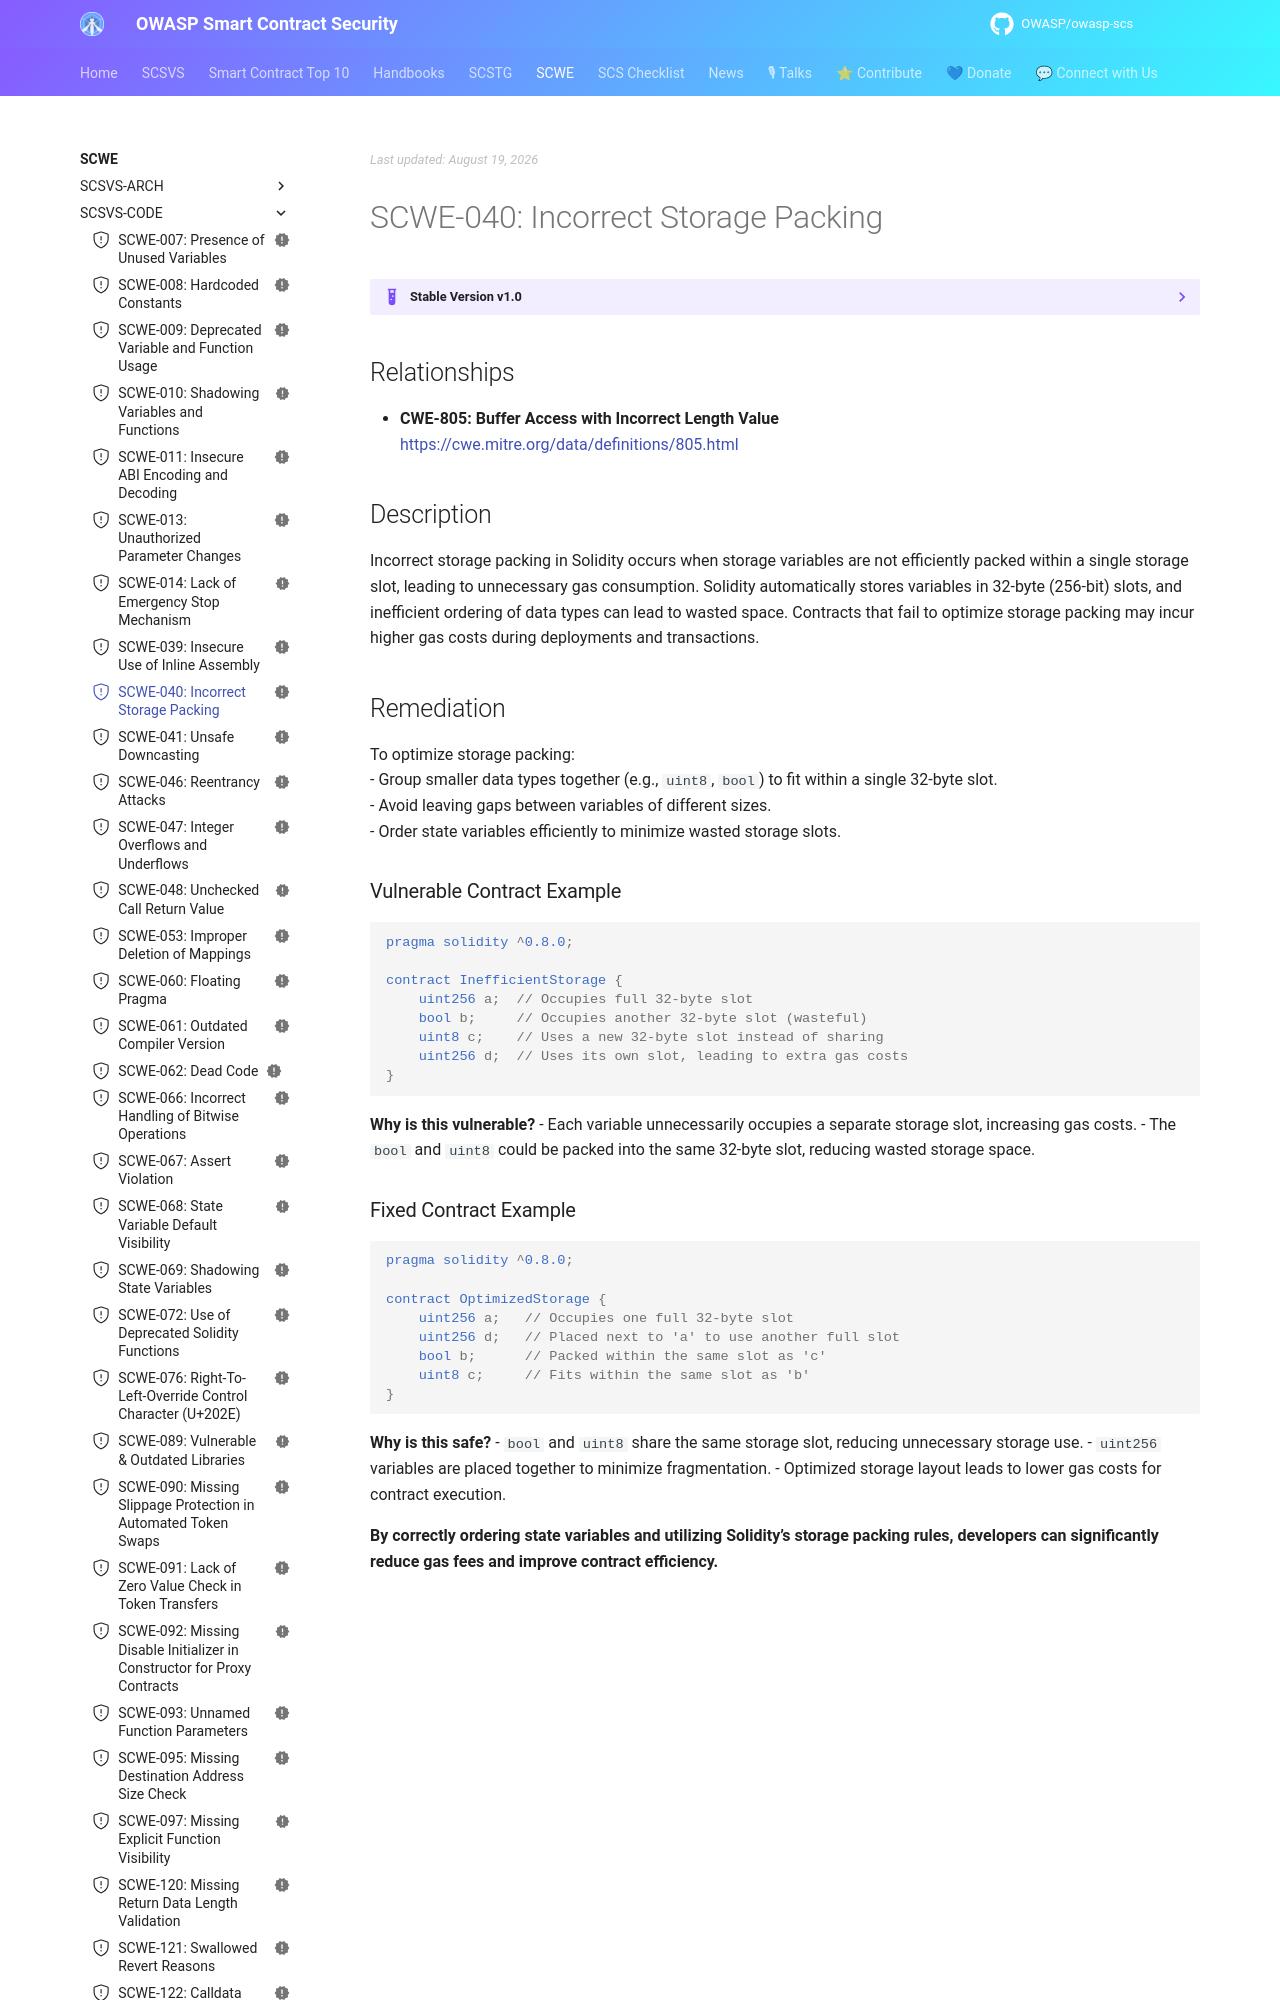

repository: OWASP/owasp-scs · page: SCWE/SCSVS-CODE/SCWE-040/index.html · generator: mkdocs

---
title: Incorrect Storage Packing
id: SCWE-040
alias: incorrect-storage-packing
platform: []
profiles: [L1]
mappings:
  scsvs-cg: [SCSVS-CODE]
  scsvs-scg: [SCSVS-CODE-1]
  cwe: [805]
status: new
---


## Relationships  
- **CWE-805: Buffer Access with Incorrect Length Value**  
  [https://cwe.mitre.org/data/definitions/805.html](https://cwe.mitre.org/data/definitions/805.html)  

## Description  
Incorrect storage packing in Solidity occurs when storage variables are not efficiently packed within a single storage slot, leading to unnecessary gas consumption. Solidity automatically stores variables in 32-byte (256-bit) slots, and inefficient ordering of data types can lead to wasted space. Contracts that fail to optimize storage packing may incur higher gas costs during deployments and transactions.

## Remediation  
To optimize storage packing:  
- Group smaller data types together (e.g., `uint8`, `bool`) to fit within a single 32-byte slot.  
- Avoid leaving gaps between variables of different sizes.  
- Order state variables efficiently to minimize wasted storage slots.
